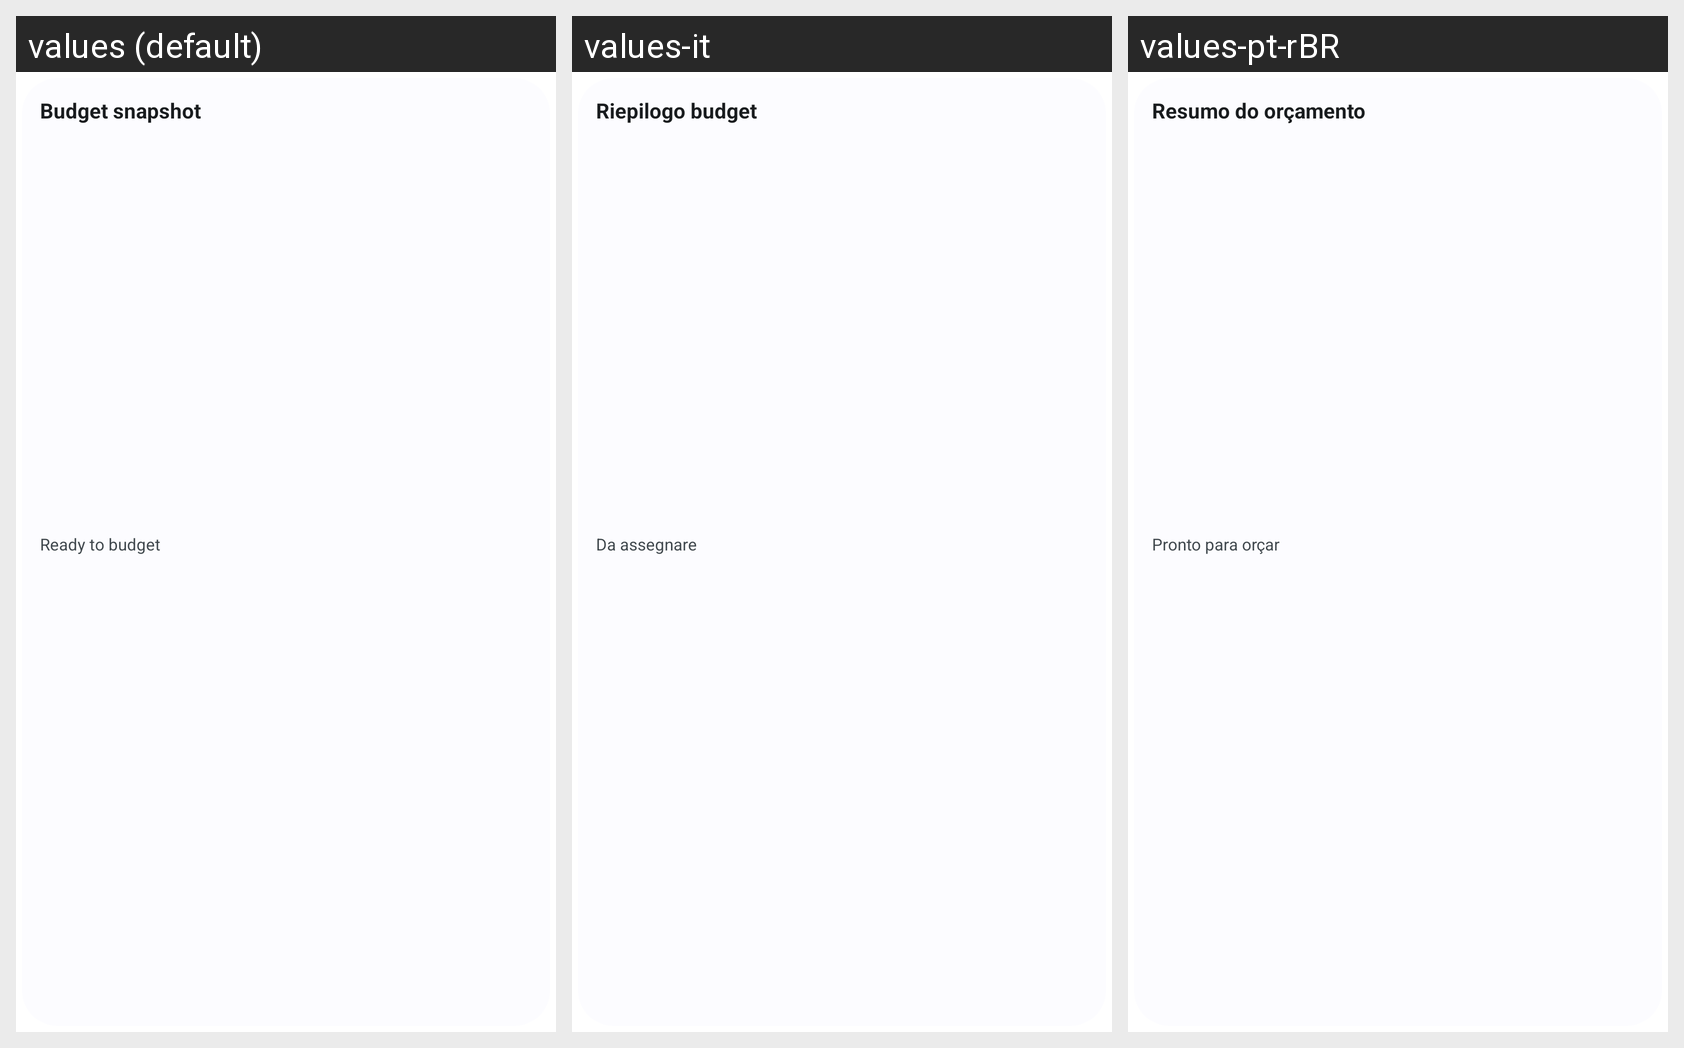

Here is an Android app screen in its default locale and in the app's own translations. Write out the translated-string differences for the strings that appear on this screen.
Android screen res/layout/widget_budget_snapshot_small.xml rendered under 3 locales, left to right: values (default), values-it, values-pt-rBR. Device: Nexus 5 (rendered at 1080×1920; each locale shown at half size, 540×960, under a caption strip naming it); theme Theme.Actua.
Other locales in the repository, not shown: values-de, values-es, values-fr, values-ja, values-ru, values-zh-rCN.
Strings drawn on this screen, with the default value and each locale's value (text and hints the layout hard-codes, and strings that could not be matched under every locale, appear in the picture but are not listed):

widget_budget_snapshot
  values: Budget snapshot
  values-it: Riepilogo budget
  values-pt-rBR: Resumo do orçamento

widget_ready
  values: Ready to budget
  values-it: Da assegnare
  values-pt-rBR: Pronto para orçar
